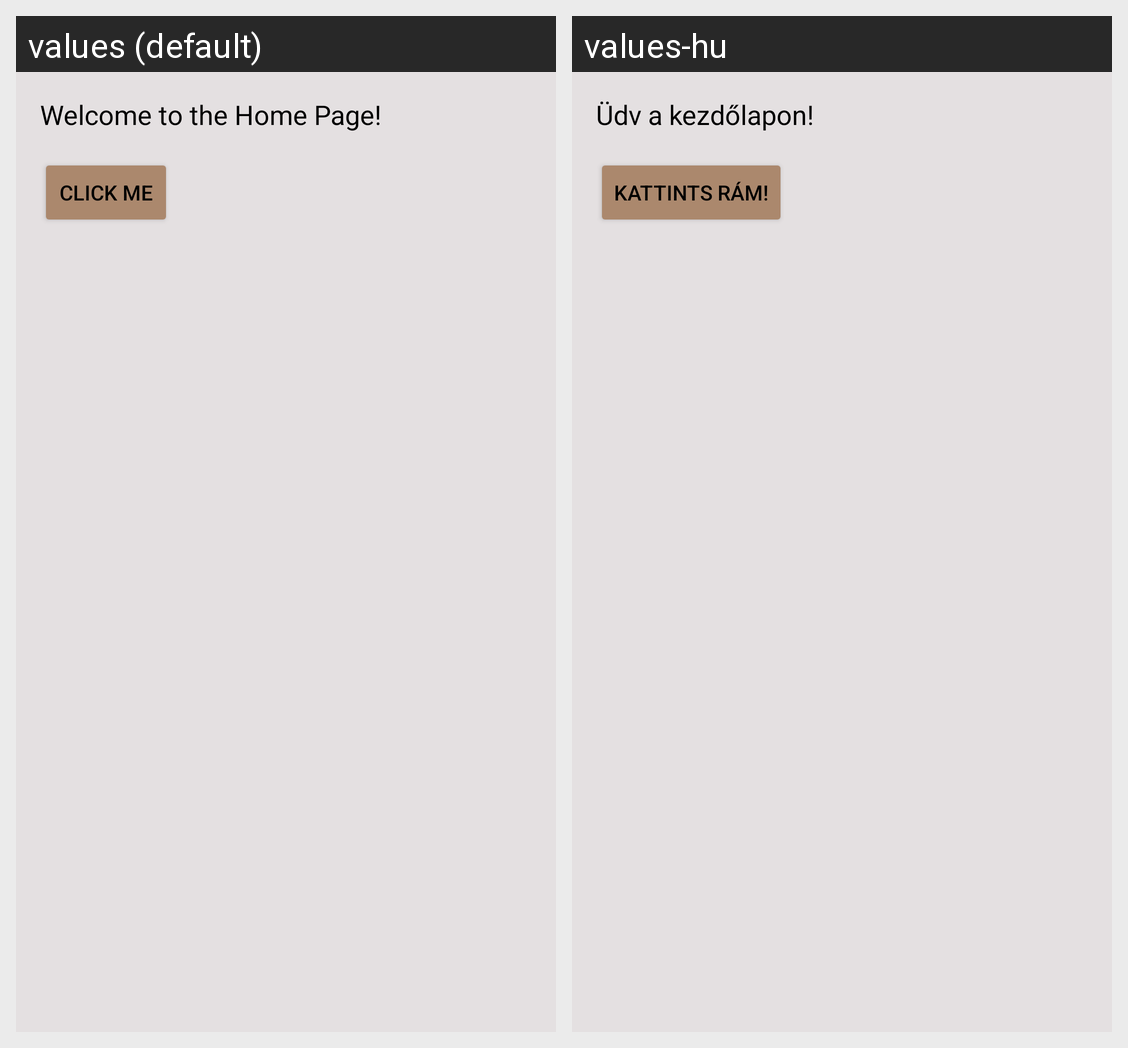

Strings drawn on this Android screen and how each of the app's shown locales translates them:
Android screen res/layout/home_fragment.xml rendered under 2 locales, left to right: values (default), values-hu. Device: Nexus 5 (rendered at 1080×1920; each locale shown at half size, 540×960, under a caption strip naming it); theme Theme.IChef.
Strings drawn on this screen, with the default value and each locale's value (text and hints the layout hard-codes, and strings that could not be matched under every locale, appear in the picture but are not listed):

welcome_to_the_home_page
  values: Welcome to the Home Page!
  values-hu: Üdv a kezdőlapon!

click_me
  values: Click Me
  values-hu: Kattints rám!
